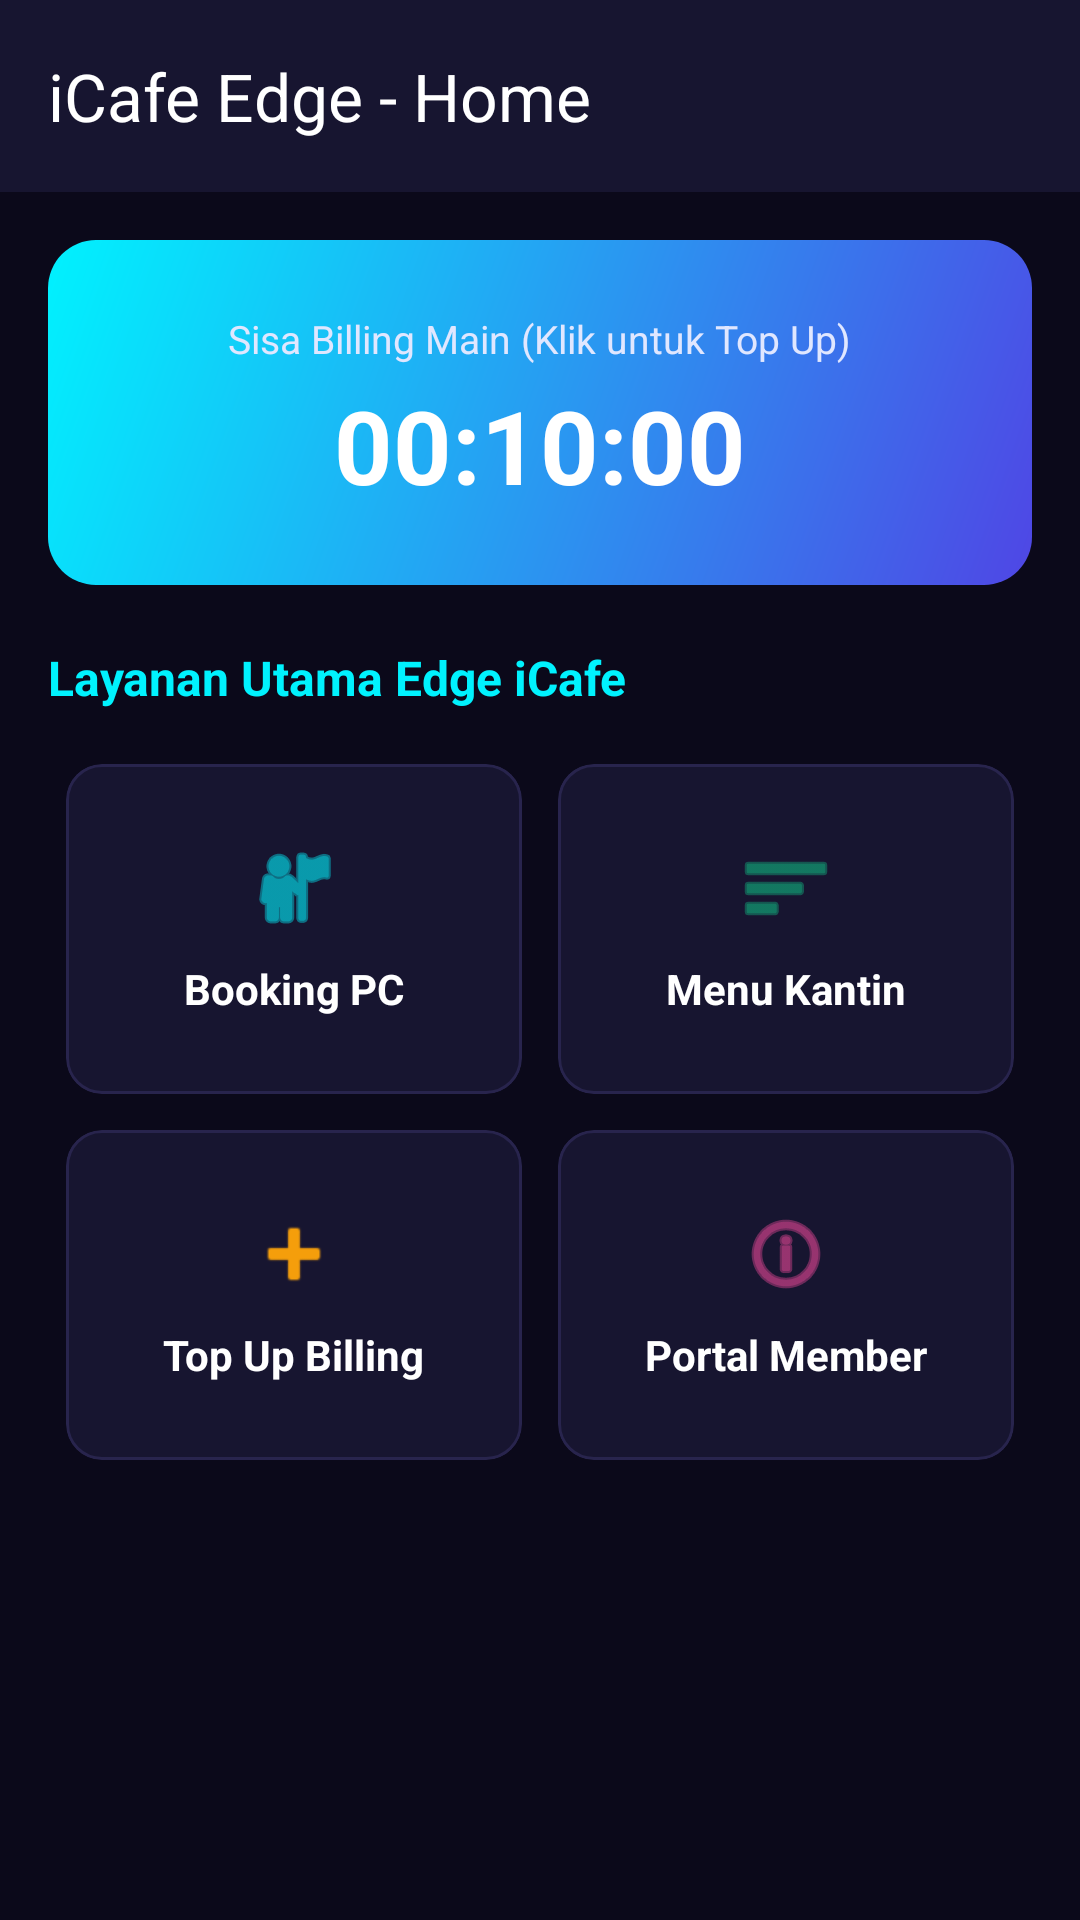

Reconstruct the res/layout file that produces this screen, plus the resources it refers to.
<!-- AndroidManifest.xml: application theme Theme.Sjrpringles -->
<!-- res/layout/fragment_home.xml -->
<?xml version="1.0" encoding="utf-8"?>
<LinearLayout xmlns:android="http://schemas.android.com/apk/res/android"
    xmlns:app="http://schemas.android.com/apk/res-auto"
    android:layout_width="match_parent"
    android:layout_height="match_parent"
    android:background="#0B091A"
    android:orientation="vertical">

    <androidx.appcompat.widget.Toolbar
        android:id="@+id/toolbar"
        android:layout_width="match_parent"
        android:layout_height="?attr/actionBarSize"
        android:background="#171530"
        app:title="iCafe Edge - Home"
        app:titleTextColor="@android:color/white" />

    <ScrollView
        android:layout_width="match_parent"
        android:layout_height="match_parent"
        android:padding="16dp">

        <LinearLayout
            android:layout_width="match_parent"
            android:layout_height="wrap_content"
            android:orientation="vertical">

            
            <LinearLayout
                android:layout_width="match_parent"
                android:layout_height="wrap_content"
                android:background="@drawable/bg_icafe_gradient"
                android:gravity="center"
                android:orientation="vertical"
                android:padding="24dp">

                <TextView
                    android:layout_width="wrap_content"
                    android:layout_height="wrap_content"
                    android:text="Sisa Billing Main (Klik untuk Top Up)"
                    android:textColor="#E0E7FF"
                    android:textSize="13sp" />

                <TextView
                    android:id="@+id/tvBillingTimer"
                    android:layout_width="wrap_content"
                    android:layout_height="wrap_content"
                    android:layout_marginTop="4dp"
                    android:text="00:10:00"
                    android:textColor="#FFFFFF"
                    android:textSize="34sp"
                    android:textStyle="bold" />
            </LinearLayout>

            <TextView
                android:layout_width="wrap_content"
                android:layout_height="wrap_content"
                android:layout_marginTop="20dp"
                android:layout_marginBottom="12dp"
                android:text="Layanan Utama Edge iCafe"
                android:textColor="#00F2FE"
                android:textSize="16sp"
                android:textStyle="bold" />

            
            <GridLayout
                android:layout_width="match_parent"
                android:layout_height="wrap_content"
                android:alignmentMode="alignMargins"
                android:columnCount="2"
                android:rowCount="2">

                
                <com.google.android.material.card.MaterialCardView
                    android:id="@+id/btnBooking"
                    android:layout_width="0dp"
                    android:layout_height="110dp"
                    android:layout_columnWeight="1"
                    android:layout_margin="6dp"
                    app:cardBackgroundColor="#171530"
                    app:cardCornerRadius="12dp"
                    app:strokeColor="#28244D"
                    app:strokeWidth="1dp">

                    <LinearLayout
                        android:layout_width="match_parent"
                        android:layout_height="match_parent"
                        android:gravity="center"
                        android:orientation="vertical"
                        android:padding="12dp">

                        <ImageView
                            android:layout_width="32dp"
                            android:layout_height="32dp"
                            android:src="@android:drawable/ic_menu_myplaces"
                            app:tint="#00F2FE" />

                        <TextView
                            android:layout_width="wrap_content"
                            android:layout_height="wrap_content"
                            android:layout_marginTop="8dp"
                            android:text="Booking PC"
                            android:textColor="#FFFFFF"
                            android:textStyle="bold" />
                    </LinearLayout>
                </com.google.android.material.card.MaterialCardView>

                
                <com.google.android.material.card.MaterialCardView
                    android:id="@+id/btnKantin"
                    android:layout_width="0dp"
                    android:layout_height="110dp"
                    android:layout_columnWeight="1"
                    android:layout_margin="6dp"
                    app:cardBackgroundColor="#171530"
                    app:cardCornerRadius="12dp"
                    app:strokeColor="#28244D"
                    app:strokeWidth="1dp">

                    <LinearLayout
                        android:layout_width="match_parent"
                        android:layout_height="match_parent"
                        android:gravity="center"
                        android:orientation="vertical"
                        android:padding="12dp">

                        <ImageView
                            android:layout_width="32dp"
                            android:layout_height="32dp"
                            android:src="@android:drawable/ic_menu_sort_by_size"
                            app:tint="#10B981" />

                        <TextView
                            android:layout_width="wrap_content"
                            android:layout_height="wrap_content"
                            android:layout_marginTop="8dp"
                            android:text="Menu Kantin"
                            android:textColor="#FFFFFF"
                            android:textStyle="bold" />
                    </LinearLayout>
                </com.google.android.material.card.MaterialCardView>

                
                <com.google.android.material.card.MaterialCardView
                    android:id="@+id/btnQuickBilling"
                    android:layout_width="0dp"
                    android:layout_height="110dp"
                    android:layout_columnWeight="1"
                    android:layout_margin="6dp"
                    app:cardBackgroundColor="#171530"
                    app:cardCornerRadius="12dp"
                    app:strokeColor="#28244D"
                    app:strokeWidth="1dp">

                    <LinearLayout
                        android:layout_width="match_parent"
                        android:layout_height="match_parent"
                        android:gravity="center"
                        android:orientation="vertical"
                        android:padding="12dp">

                        <ImageView
                            android:layout_width="32dp"
                            android:layout_height="32dp"
                            android:src="@android:drawable/ic_input_add"
                            app:tint="#F59E0B" />

                        <TextView
                            android:layout_width="wrap_content"
                            android:layout_height="wrap_content"
                            android:layout_marginTop="8dp"
                            android:text="Top Up Billing"
                            android:textColor="#FFFFFF"
                            android:textStyle="bold" />
                    </LinearLayout>
                </com.google.android.material.card.MaterialCardView>

                
                <com.google.android.material.card.MaterialCardView
                    android:id="@+id/btnWebView"
                    android:layout_width="0dp"
                    android:layout_height="110dp"
                    android:layout_columnWeight="1"
                    android:layout_margin="6dp"
                    app:cardBackgroundColor="#171530"
                    app:cardCornerRadius="12dp"
                    app:strokeColor="#28244D"
                    app:strokeWidth="1dp">

                    <LinearLayout
                        android:layout_width="match_parent"
                        android:layout_height="match_parent"
                        android:gravity="center"
                        android:orientation="vertical"
                        android:padding="12dp">

                        <ImageView
                            android:layout_width="32dp"
                            android:layout_height="32dp"
                            android:src="@android:drawable/ic_menu_info_details"
                            app:tint="#EC4899" />

                        <TextView
                            android:layout_width="wrap_content"
                            android:layout_height="wrap_content"
                            android:layout_marginTop="8dp"
                            android:text="Portal Member"
                            android:textColor="#FFFFFF"
                            android:textStyle="bold" />
                    </LinearLayout>
                </com.google.android.material.card.MaterialCardView>

            </GridLayout>
        </LinearLayout>
    </ScrollView>
</LinearLayout>
<!-- resources referenced by this layout -->
<resources>
  <!-- drawable bg_icafe_gradient (drawable) -->
  <?xml version="1.0" encoding="utf-8"?>
  <shape xmlns:android="http://schemas.android.com/apk/res/android"
      android:shape="rectangle">
      <gradient
          android:angle="135"
          android:endColor="#00F2FE"
          android:startColor="#4F46E5"
          android:type="linear" />
      <corners android:radius="16dp" />
  </shape>
  <style name="Theme.Sjrpringles" parent="Theme.Material3.DayNight.NoActionBar">
          
          <item name="colorPrimary">#2563EB</item>
          <item name="colorOnPrimary">#FFFFFF</item>
          <item name="android:statusBarColor">#0B0E1B</item>
      </style>
</resources>
